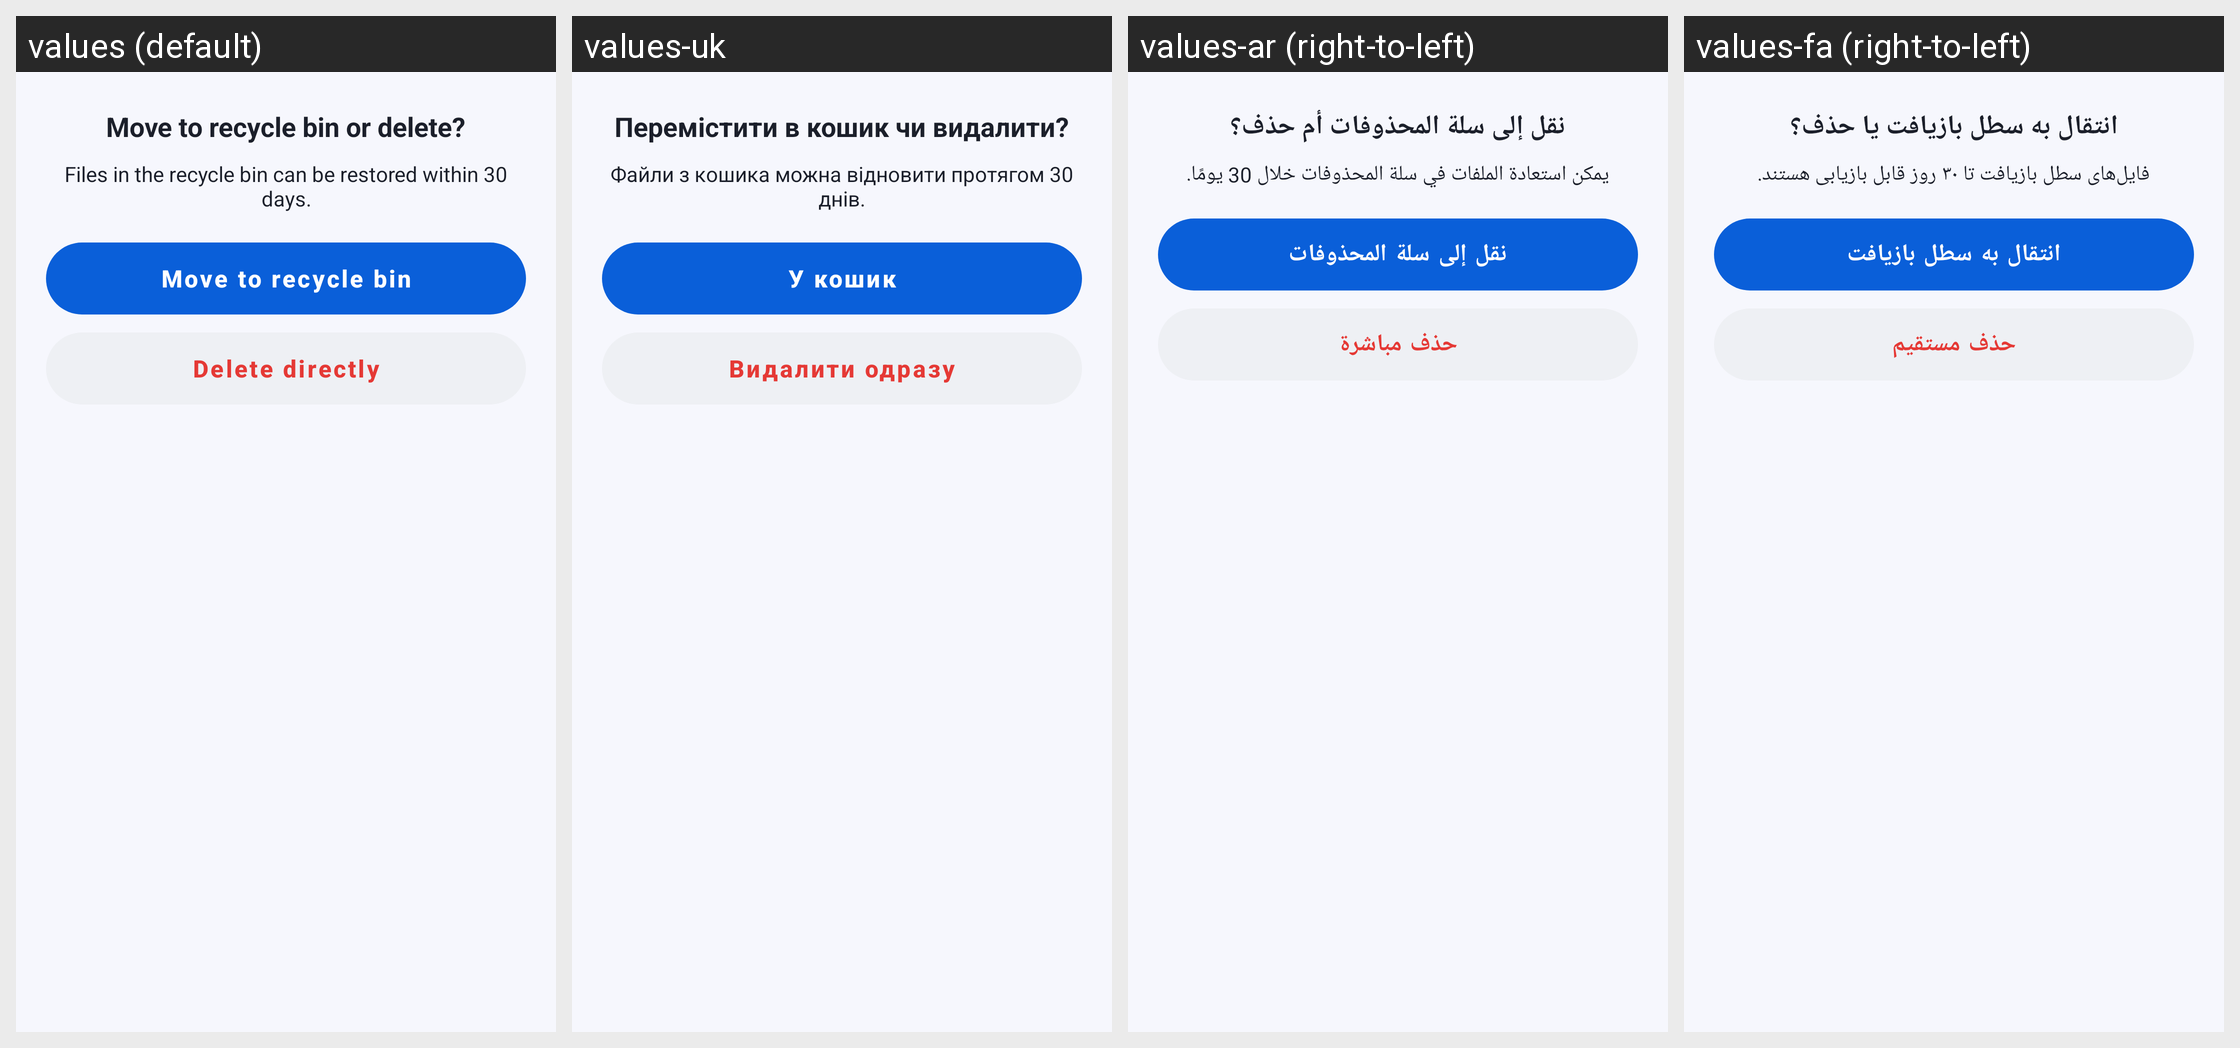

For this localized Android screen grid, give each drawn string resource with its value in every locale shown.
Android screen res/layout/sheet_delete_confirm.xml rendered under 4 locales, left to right: values (default), values-uk, values-ar (right-to-left), values-fa (right-to-left). Device: Nexus 5 (rendered at 1080×1920; each locale shown at half size, 540×960, under a caption strip naming it); theme Theme.DocReader.
Other locales in the repository, not shown: values-de, values-es, values-fr, values-in, values-it, values-ja, values-ko, values-ms, values-pl, values-pt, values-ru, values-th, values-tl, values-tr, values-ur, values-uz, values-vi, values-zh-rCN, values-zh-rTW.
Strings drawn on this screen, with the default value and each locale's value (text and hints the layout hard-codes, and strings that could not be matched under every locale, appear in the picture but are not listed):

recycle_title
  values: Move to recycle bin or delete?
  values-uk: Перемістити в кошик чи видалити?
  values-ar: نقل إلى سلة المحذوفات أم حذف؟
  values-fa: انتقال به سطل بازیافت یا حذف؟

recycle_message
  values: Files in the recycle bin can be restored within 30 days.
  values-uk: Файли з кошика можна відновити протягом 30 днів.
  values-ar: يمكن استعادة الملفات في سلة المحذوفات خلال 30 يومًا.
  values-fa: فایل‌های سطل بازیافت تا ۳۰ روز قابل بازیابی هستند.

move_to_recycle_bin
  values: Move to recycle bin
  values-uk: У кошик
  values-ar: نقل إلى سلة المحذوفات
  values-fa: انتقال به سطل بازیافت

delete_directly
  values: Delete directly
  values-uk: Видалити одразу
  values-ar: حذف مباشرة
  values-fa: حذف مستقیم
